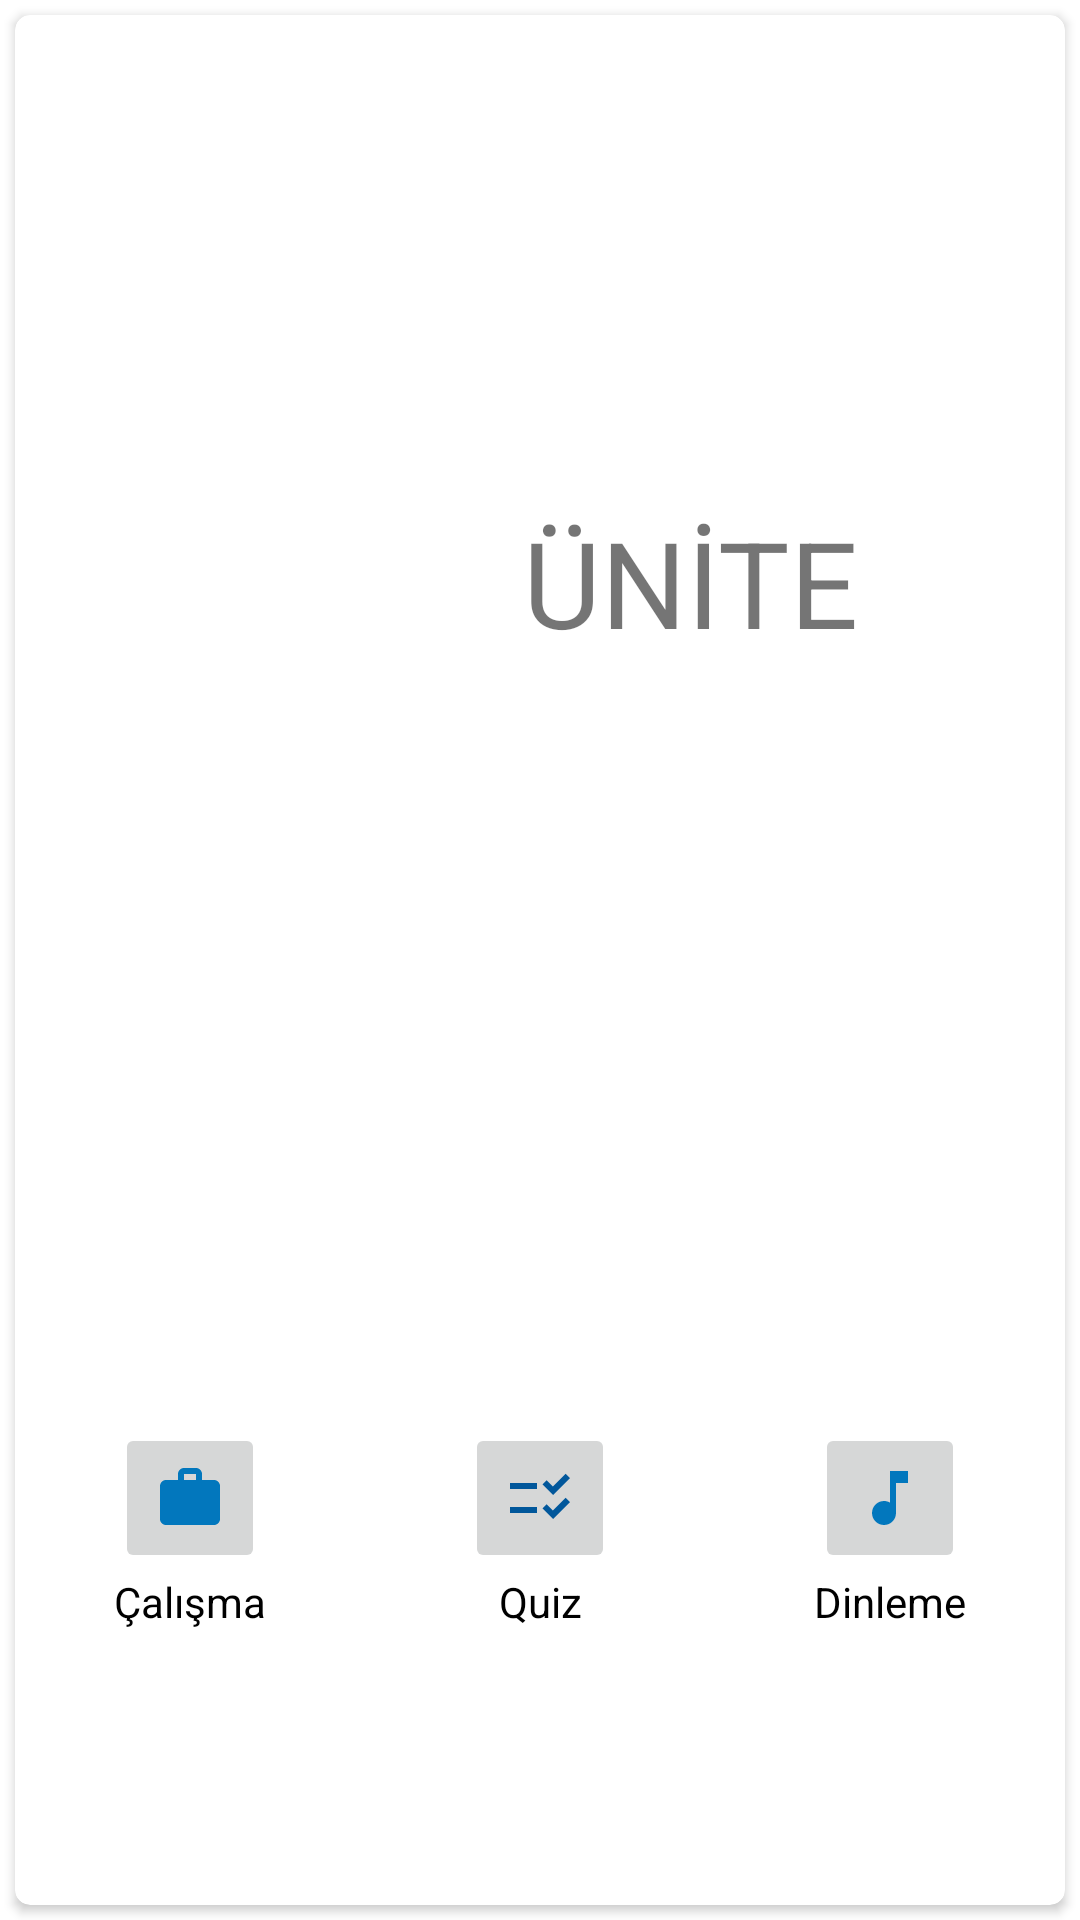

Android layout source for this screen:
<!-- AndroidManifest.xml: application theme Theme.KelimeAra -->
<!-- res/layout/cardview_kelime_paketleri_tasarim.xml -->
<?xml version="1.0" encoding="utf-8"?>
<LinearLayout xmlns:android="http://schemas.android.com/apk/res/android"
    xmlns:app="http://schemas.android.com/apk/res-auto"
    xmlns:tools="http://schemas.android.com/tools"
    android:layout_width="match_parent"
    android:layout_height="210dp"
    android:layout_margin="5dp"
    android:orientation="vertical">

    <androidx.cardview.widget.CardView
        android:id="@+id/cardview_kelime_paketi"
        android:layout_width="match_parent"
        android:layout_height="match_parent"
        android:layout_margin="5dp"
        app:cardCornerRadius="5dp">

        <LinearLayout
            android:layout_width="match_parent"
            android:layout_height="match_parent"
            android:orientation="vertical">

            <LinearLayout
                android:layout_width="match_parent"
                android:layout_height="match_parent"
                android:layout_gravity="center"
                android:layout_weight="4"
                android:gravity="center"
                android:orientation="horizontal">

                <TextView
                    android:id="@+id/textView_numara"
                    android:layout_width="80dp"
                    android:layout_height="80dp"
                    android:layout_marginRight="10dp"
                    android:background="@drawable/textview_yuvarlak"
                    android:gravity="center"
                    android:text="130."
                    android:textColor="@color/white"
                    android:textSize="40sp" />

                <TextView
                    android:id="@+id/textView_paket_adi"
                    android:layout_width="wrap_content"
                    android:layout_height="80dp"
                    android:layout_marginLeft="10dp"
                    android:gravity="center"
                    android:text="ÜNİTE"
                    android:textSize="40sp" />
            </LinearLayout>

            <LinearLayout
                android:layout_width="match_parent"
                android:layout_height="match_parent"
                android:layout_weight="6"
                android:gravity="center"
                android:orientation="horizontal">

                <LinearLayout
                    android:layout_width="match_parent"
                    android:layout_height="match_parent"
                    android:orientation="vertical"
                    android:layout_weight="1"
                    android:gravity="center">

                    <ImageButton
                        android:id="@+id/imagebutton_calisma"
                        android:layout_width="50dp"
                        android:layout_height="50dp"
                        app:srcCompat="@drawable/ic_baseline_work_24" />

                    <TextView
                        android:layout_width="match_parent"
                        android:layout_height="wrap_content"
                        android:text="Çalışma"
                        android:gravity="center"
                        android:textColor="@color/black"/>
                </LinearLayout>

                <LinearLayout
                    android:layout_width="match_parent"
                    android:layout_height="match_parent"
                    android:orientation="vertical"
                    android:layout_weight="1"
                    android:gravity="center">

                    <ImageButton
                        android:id="@+id/imageButton_test"
                        android:layout_width="50dp"
                        android:layout_height="50dp"
                        app:srcCompat="@drawable/ic_baseline_checklist_rtl_24" />

                    <TextView
                        android:id="@+id/textView5"
                        android:layout_width="match_parent"
                        android:layout_height="wrap_content"
                        android:gravity="center"
                        android:text="Quiz"
                        android:textColor="@color/black" />

                </LinearLayout>

                <LinearLayout
                    android:layout_width="match_parent"
                    android:layout_height="match_parent"
                    android:orientation="vertical"
                    android:layout_weight="1"
                    android:gravity="center">

                    <ImageButton
                        android:id="@+id/imageButton_dinleme"
                        android:layout_width="50dp"
                        android:layout_height="50dp"
                        app:srcCompat="@drawable/ic_baseline_music_note_24" />

                    <TextView
                        android:id="@+id/textView6"
                        android:layout_width="match_parent"
                        android:layout_height="wrap_content"
                        android:gravity="center"
                        android:text="Dinleme"
                        android:textColor="@color/black" />

                </LinearLayout>

            </LinearLayout>

        </LinearLayout>

    </androidx.cardview.widget.CardView>
</LinearLayout>
<!-- resources referenced by this layout -->
<resources>
  <color name="black">#FF000000</color>
  <color name="white">#FFFFFFFF</color>
  <!-- drawable ic_baseline_checklist_rtl_24 (drawable) -->
  <vector android:height="24dp" android:tint="#01579B"
      android:viewportHeight="24" android:viewportWidth="24"
      android:width="24dp" xmlns:android="http://schemas.android.com/apk/res/android">
      <path android:fillColor="@android:color/white" android:pathData="M11,7H2v2h9V7zM11,15H2v2h9V15zM16.34,11l-3.54,-3.54l1.41,-1.41l2.12,2.12l4.24,-4.24L22,5.34L16.34,11zM16.34,19l-3.54,-3.54l1.41,-1.41l2.12,2.12l4.24,-4.24L22,13.34L16.34,19z"/>
  </vector>
  <!-- drawable ic_baseline_music_note_24 (drawable) -->
  <vector android:height="24dp" android:tint="#0277BD"
      android:viewportHeight="24" android:viewportWidth="24"
      android:width="24dp" xmlns:android="http://schemas.android.com/apk/res/android">
      <path android:fillColor="@android:color/white" android:pathData="M12,3v10.55c-0.59,-0.34 -1.27,-0.55 -2,-0.55 -2.21,0 -4,1.79 -4,4s1.79,4 4,4 4,-1.79 4,-4V7h4V3h-6z"/>
  </vector>
  <!-- drawable ic_baseline_work_24 (drawable) -->
  <vector android:height="24dp" android:tint="#0277BD"
      android:viewportHeight="24" android:viewportWidth="24"
      android:width="24dp" xmlns:android="http://schemas.android.com/apk/res/android">
      <path android:fillColor="@android:color/white" android:pathData="M20,6h-4L16,4c0,-1.11 -0.89,-2 -2,-2h-4c-1.11,0 -2,0.89 -2,2v2L4,6c-1.11,0 -1.99,0.89 -1.99,2L2,19c0,1.11 0.89,2 2,2h16c1.11,0 2,-0.89 2,-2L22,8c0,-1.11 -0.89,-2 -2,-2zM14,6h-4L10,4h4v2z"/>
  </vector>
  <style name="Theme.KelimeAra" parent="Theme.MaterialComponents.DayNight.DarkActionBar">
          
          <item name="colorPrimary">#00838F</item>
          <item name="colorPrimaryVariant">#0277BD</item>
          <item name="colorOnPrimary">@color/white</item>
          
          <item name="colorSecondary">@color/teal_200</item>
          <item name="colorSecondaryVariant">@color/teal_700</item>
          <item name="colorOnSecondary">@color/black</item>
          
          <item name="android:statusBarColor" tools:targetApi="l">?attr/colorPrimaryVariant</item>
          
      </style>
  <color name="teal_200">#FF03DAC5</color>
  <color name="teal_700">#FF018786</color>
</resources>
